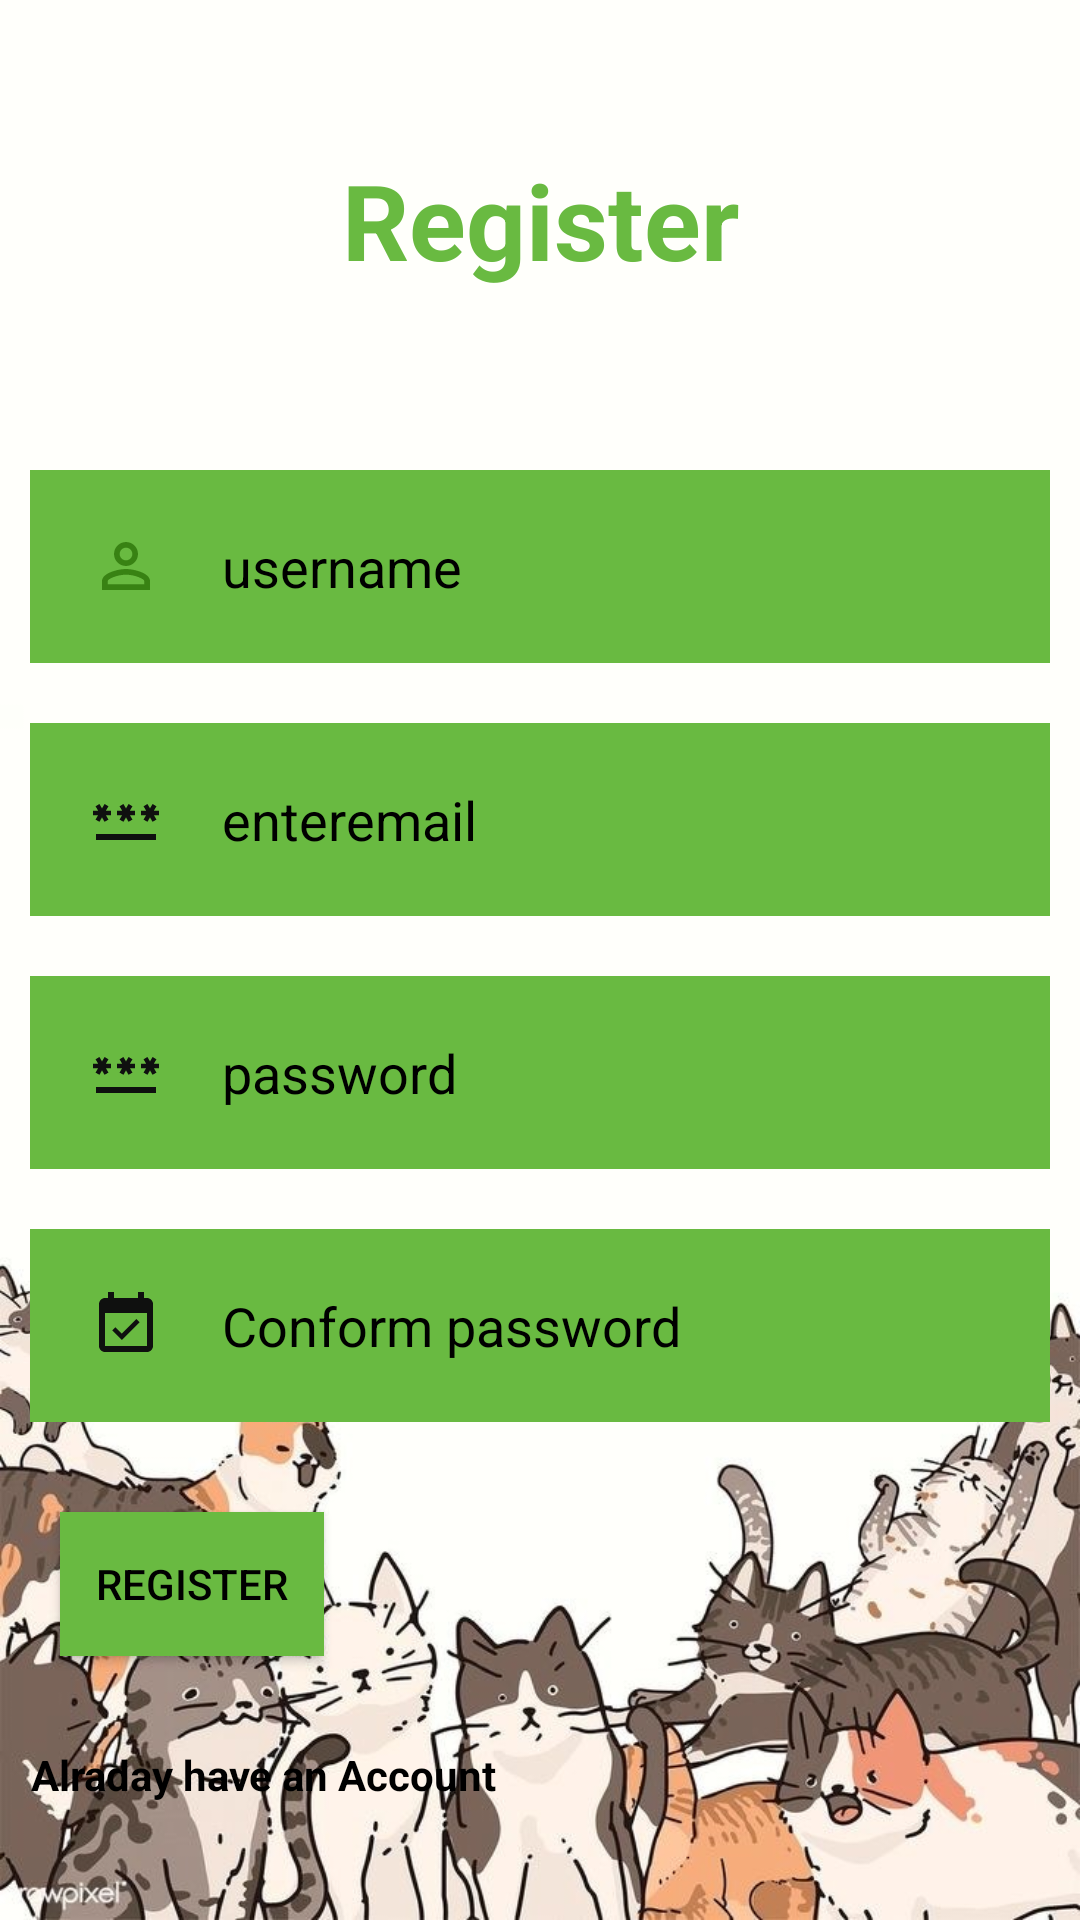

Here is an Android app screen rendered from its layout file. Give the layout XML and the strings, colors and styles it references.
<!-- AndroidManifest.xml: application theme Theme._19f19285hajerclass -->
<!-- res/layout/activity_main2.xml -->
<?xml version="1.0" encoding="utf-8"?>
<LinearLayout xmlns:android="http://schemas.android.com/apk/res/android"
    xmlns:app="http://schemas.android.com/apk/res-auto"
    xmlns:tools="http://schemas.android.com/tools"
    android:layout_width="match_parent"
    android:layout_height="match_parent"
    android:orientation="vertical"
android:background="@drawable/ttt"
    tools:context=".MainActivity2">

    <TextView
        android:id="@+id/Register"
        android:layout_width="match_parent"
        android:layout_height="wrap_content"
        android:layout_marginStart="50dp"
        android:layout_marginTop="50dp"
        android:layout_marginEnd="50dp"
        android:layout_marginBottom="50dp"
        android:gravity="center"
        android:text="Register"
        android:textColor="@color/green"
        android:textSize="35dp"
        android:textStyle="bold" />

    <EditText
        android:layout_width="match_parent"
        android:layout_height="wrap_content"
        android:layout_below="@id/Register"
        android:id="@+id/username"
        android:layout_marginStart="10dp"
        android:layout_marginTop="10dp"
        android:layout_marginEnd="10dp"
        android:layout_marginBottom="10dp"
        android:background="@color/green"
        android:drawableLeft="@drawable/baseline_person_outline_24"
        android:drawablePadding="20dp"
        android:hint="username"
        android:padding="20dp"
        android:textColor="@color/blue"
        android:textColorHint="@color/black" />


    <EditText
        android:layout_width="match_parent"
        android:layout_height="wrap_content"
        android:layout_below="@id/Enteremail"
        android:id="@+id/Enteremail"
        android:layout_marginStart="10dp"
        android:layout_marginTop="10dp"
        android:layout_marginEnd="10dp"
        android:layout_marginBottom="10dp"
        android:background="@color/green"
        android:drawableLeft="@drawable/baseline_password_24"
        android:drawablePadding="20dp"
        android:hint="enteremail"
        android:padding="20dp"
        android:textColor="@color/blue"
        android:textColorHint="@color/black" />



    <EditText
        android:layout_width="match_parent"
        android:layout_height="wrap_content"
        android:layout_below="@id/Enteremail"
        android:id="@+id/passwordyy"
        android:layout_marginStart="10dp"
        android:layout_marginTop="10dp"
        android:layout_marginEnd="10dp"
        android:layout_marginBottom="10dp"
        android:background="@color/green"
        android:drawableLeft="@drawable/baseline_password_24"
        android:drawablePadding="20dp"
        android:hint="password"
        android:padding="20dp"
        android:textColor="@color/blue"
        android:textColorHint="@color/black" />

    <EditText
        android:layout_width="match_parent"
        android:layout_height="wrap_content"
        android:layout_below="@id/passwordyy"
        android:id="@+id/Conformpassword"
        android:layout_marginStart="10dp"
        android:layout_marginTop="10dp"
        android:layout_marginEnd="10dp"
        android:layout_marginBottom="10dp"
        android:background="@color/green"
        android:drawableLeft="@drawable/baseline_event_available_24"
        android:drawablePadding="20dp"
        android:hint="Conform password"
        android:padding="20dp"
        android:textColor="@color/blue"
        android:textColorHint="@color/black" />

    <Button
        android:id="@+id/Registerbtu"
        android:layout_width="wrap_content"
        android:layout_height="wrap_content"
        android:layout_below="@id/Conformpassword"
        android:layout_centerHorizontal="true"
        android:textColor="@color/black"
        android:layout_margin="20dp"
        android:background="@color/green"
        android:text="Register" />

    <TextView
        android:id="@+id/forgotpassword"
        android:layout_width="wrap_content"
        android:layout_height="wrap_content"
        android:layout_below="@id/Registerbtu"
        android:layout_centerHorizontal="true"
        android:layout_margin="10dp"
        android:text="Alraday have an Account"
        android:textColor="@color/black"
        android:textStyle="bold"
        android:gravity="center"/>


</LinearLayout>
<!-- resources referenced by this layout -->
<resources>
  <color name="black">#FF000000</color>
  <color name="blue">#4182BA</color>
  <color name="green">#69BA41</color>
  <!-- drawable baseline_event_available_24 (drawable) -->
  <vector android:height="24dp" android:tint="#0F100F"
      android:viewportHeight="24" android:viewportWidth="24"
      android:width="24dp" xmlns:android="http://schemas.android.com/apk/res/android">
      <path android:fillColor="@android:color/white" android:pathData="M16.53,11.06L15.47,10l-4.88,4.88 -2.12,-2.12 -1.06,1.06L10.59,17l5.94,-5.94zM19,3h-1L18,1h-2v2L8,3L8,1L6,1v2L5,3c-1.11,0 -1.99,0.9 -1.99,2L3,19c0,1.1 0.89,2 2,2h14c1.1,0 2,-0.9 2,-2L21,5c0,-1.1 -0.9,-2 -2,-2zM19,19L5,19L5,8h14v11z"/>
  </vector>
  <!-- drawable baseline_password_24 (drawable) -->
  <vector android:height="24dp" android:tint="#0F100F"
      android:viewportHeight="24" android:viewportWidth="24"
      android:width="24dp" xmlns:android="http://schemas.android.com/apk/res/android">
      <path android:fillColor="@android:color/white" android:pathData="M2,17h20v2H2V17zM3.15,12.95L4,11.47l0.85,1.48l1.3,-0.75L5.3,10.72H7v-1.5H5.3l0.85,-1.47L4.85,7L4,8.47L3.15,7l-1.3,0.75L2.7,9.22H1v1.5h1.7L1.85,12.2L3.15,12.95zM9.85,12.2l1.3,0.75L12,11.47l0.85,1.48l1.3,-0.75l-0.85,-1.48H15v-1.5h-1.7l0.85,-1.47L12.85,7L12,8.47L11.15,7l-1.3,0.75l0.85,1.47H9v1.5h1.7L9.85,12.2zM23,9.22h-1.7l0.85,-1.47L20.85,7L20,8.47L19.15,7l-1.3,0.75l0.85,1.47H17v1.5h1.7l-0.85,1.48l1.3,0.75L20,11.47l0.85,1.48l1.3,-0.75l-0.85,-1.48H23V9.22z"/>
  </vector>
  <!-- drawable baseline_person_outline_24 (drawable) -->
  <vector android:height="24dp" android:tint="#388213"
      android:viewportHeight="24" android:viewportWidth="24"
      android:width="24dp" xmlns:android="http://schemas.android.com/apk/res/android">
      <path android:fillColor="@android:color/white" android:pathData="M12,5.9c1.16,0 2.1,0.94 2.1,2.1s-0.94,2.1 -2.1,2.1S9.9,9.16 9.9,8s0.94,-2.1 2.1,-2.1m0,9c2.97,0 6.1,1.46 6.1,2.1v1.1L5.9,18.1L5.9,17c0,-0.64 3.13,-2.1 6.1,-2.1M12,4C9.79,4 8,5.79 8,8s1.79,4 4,4 4,-1.79 4,-4 -1.79,-4 -4,-4zM12,13c-2.67,0 -8,1.34 -8,4v3h16v-3c0,-2.66 -5.33,-4 -8,-4z"/>
  </vector>
  <!-- drawable ttt: jpg bitmap (drawable, 95680 bytes) -->
  <style name="Theme._19f19285hajerclass" parent="Base.Theme._19f19285hajerclass" />
  <style name="Base.Theme._19f19285hajerclass" parent="Theme.Material3.DayNight.NoActionBar">
          
          
      </style>
</resources>
